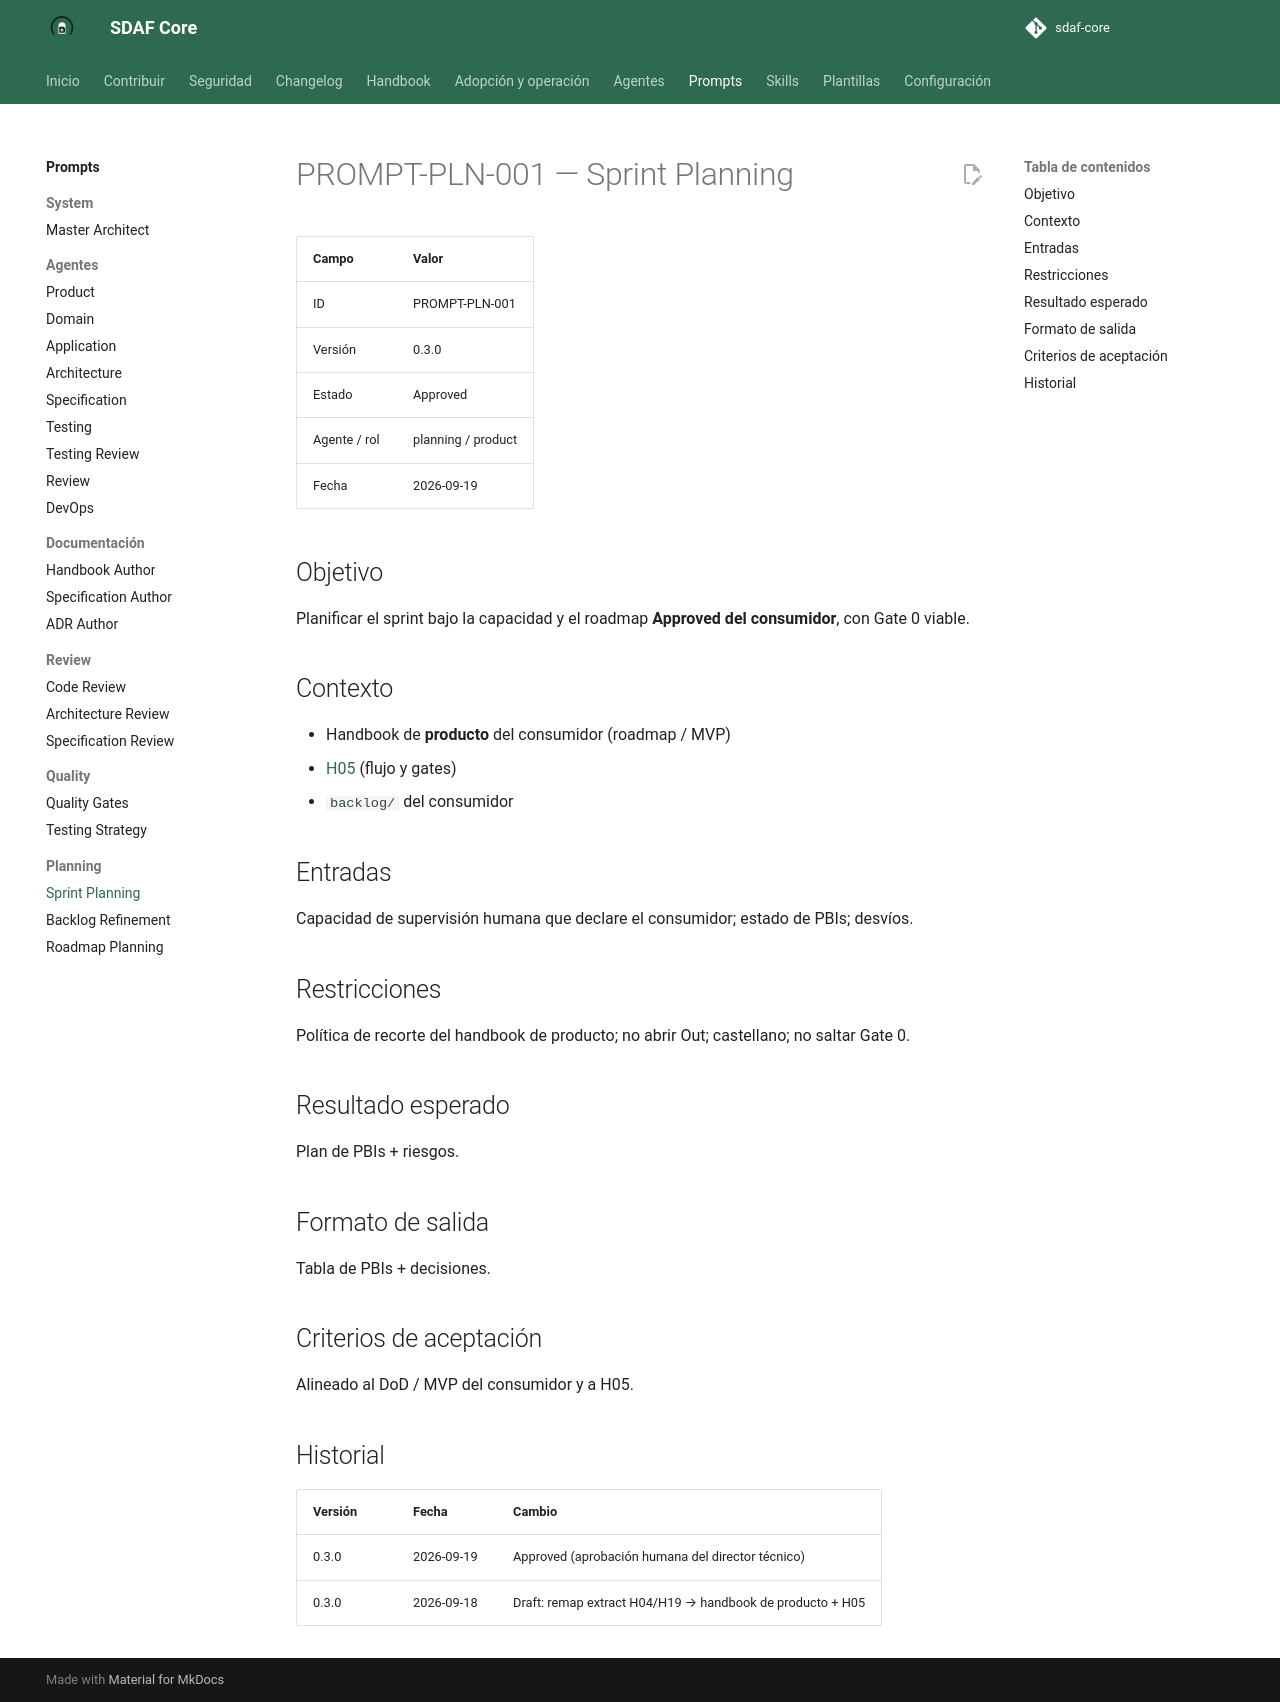

repository: Cyberdine-Systems-Corporation/sdaf-core · page: dev/prompts/planning/sprint-planning/index.html · generator: mkdocs

# PROMPT-PLN-001 — Sprint Planning

| Campo | Valor |
|--------|--------|
| ID | PROMPT-PLN-001 |
| Versión | 0.3.0 |
| Estado | Approved |
| Agente / rol | planning / product |
| Fecha | 2026-09-19 |

## Objetivo

Planificar el sprint bajo la capacidad y el roadmap **Approved del consumidor**, con Gate 0 viable.

## Contexto

- Handbook de **producto** del consumidor (roadmap / MVP)
- [H05](../../handbook/05-development-workflow.md) (flujo y gates)
- `backlog/` del consumidor

## Entradas

Capacidad de supervisión humana que declare el consumidor; estado de PBIs; desvíos.

## Restricciones

Política de recorte del handbook de producto; no abrir Out; castellano; no saltar Gate 0.

## Resultado esperado

Plan de PBIs + riesgos.

## Formato de salida

Tabla de PBIs + decisiones.

## Criterios de aceptación

Alineado al DoD / MVP del consumidor y a H05.

## Historial

| Versión | Fecha | Cambio |
|---------|--------|--------|
| 0.3.0 | 2026-09-19 | Approved (aprobación humana del director técnico) |
| 0.3.0 | 2026-09-18 | Draft: remap extract H04/H19 → handbook de producto + H05 |
